Run: headless pygame with SDL's dummy video driver; simulated clock (each Clock.tick advances the game by its frame time, no real sleeping); random seed 0; keys injected as events and as key.get_pressed() state; no mouse input.
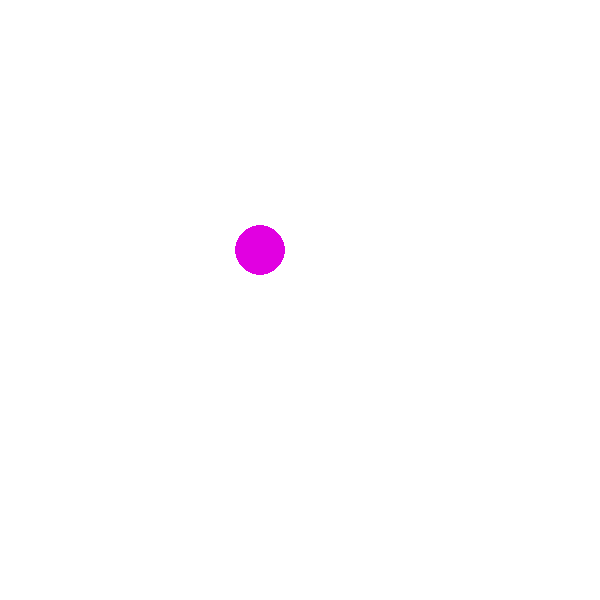
Frame 1 of 4 · flips 1–60 · no input
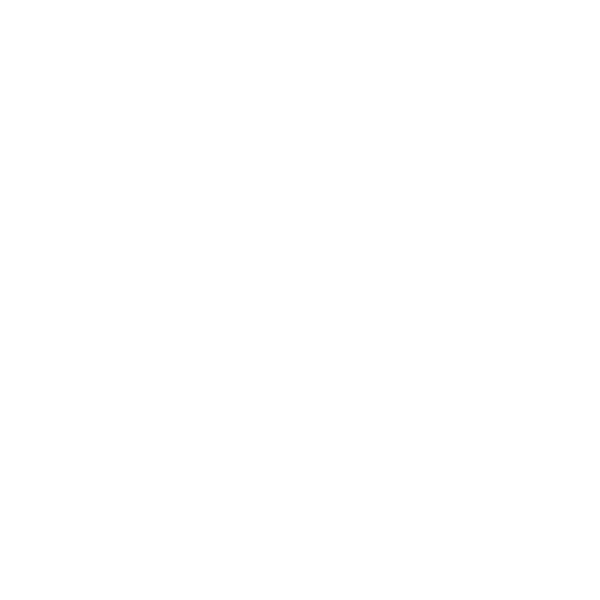
Frame 2 of 4 · flips 61–180 · tapped SPACE, RETURN · held RIGHT (→), D
Frame 3 of 4 · flips 181–300 · held DOWN (↓), S · screen unchanged from frame 2, image omitted
Frame 4 of 4 · flips 301–420 · held LEFT (←), A, UP (↑), W · screen same as frame 1, image omitted

The pygame program that drew these frames:

import random

import pygame

pygame.init()
win = pygame.display.set_mode((600, 600))


class Circle:
    is_jump = False
    jump_counter = 30

    def __init__(self, color, radius, wight, x, y):
        self.rad = radius
        self.color = color
        self.wight = wight
        self.x = x
        self.y = y

    def draw(self, win):
        pygame.draw.circle(win, self.color, (self.x, self.y), self.rad)

    def move_by_keys(self):
        if self.is_jump:
            if self.jump_counter >= -30:
                self.y -= self.jump_counter
                self.jump_counter -= 1

            else:
                self.jump_counter = 30
                self.is_jump = False
                self.color = (
                    random.randrange(0, 256),
                    random.randrange(0, 256),
                    random.randrange(0, 256)
                )

        keys = pygame.key.get_pressed()
        if keys[pygame.K_w]:
            self.y -= 5
        elif keys[pygame.K_s]:
            self.y += 5
        if keys[pygame.K_a]:
            self.x -= 5
        elif keys[pygame.K_d]:
            self.x += 5
        if keys[pygame.K_SPACE]:
            self.is_jump = True


circle = Circle((225, 0, 225), 25, 5, 260, 250)

while True:
    for event in pygame.event.get():
        if event.type == pygame.QUIT:
            exit()
    circle.move_by_keys()
    win.fill((255, 255, 255))
    circle.draw(win)
    pygame.display.update()
    pygame.time.delay(10)
